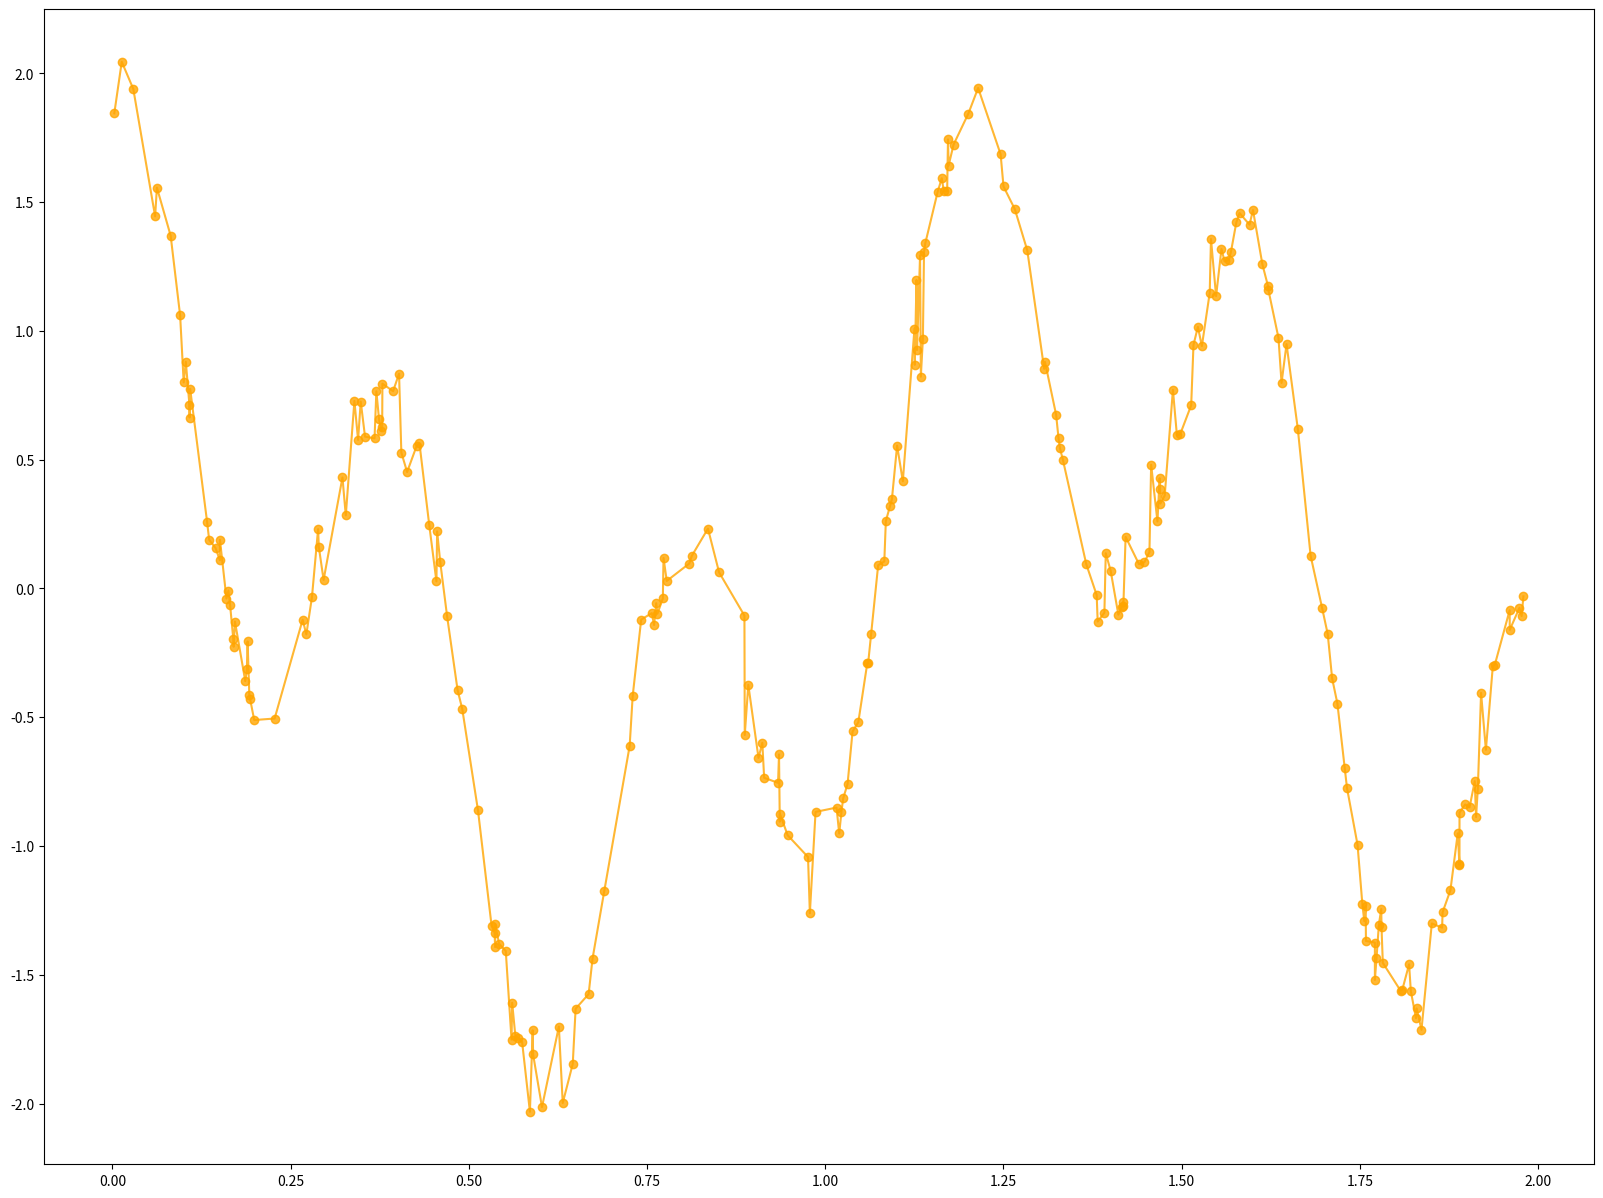

This chart was generated by the following Python code: (Note: this script raises an exception after producing the figure.)
# %% Import Libraries

import numpy as np
import matplotlib.pyplot as plt
import warnings
warnings.filterwarnings('ignore')

# %% Define global variables

numberSamples = 250

# %% Lambda function to de-linearise input function

deLinearise = lambda X: np.cos(1.5 * np.pi * X) + np.cos(5 * np.pi * X)

# %% Define X and y

X = np.sort(np.random.rand(numberSamples)) * 2
y = deLinearise(X) + np.random.randn(numberSamples) * 0.1

X = X.reshape(X.shape[0], 1)
y = y.reshape(y.shape[0], 1)

# %% Define tau

tauList = np.arange(0, 0.2, step=0.05)
tauTest = 0.08

# %% Function to calculate weight matrix

def calculateWeightMatrix(point, X, tau):
    '''
    The parameters of this function are,
		tau --> bandwidth
		X --> Training data.
		point --> the x where we want to make the prediction.
    '''

    # m is the number of training examples .
    m = X.shape[0]

    # Initialising W as an identity matrix.
    w = np.mat(np.eye(m))

    # Calculating weights for all training examples [x(i)'s].
    for i in range(m):
        xi = X[i]
        d = (-2 * tau * tau)
        w[i, i] = np.exp(np.dot((xi - point), (xi - point).T) / d)

    return w


# %% Function to predict for a single point in the input vector

def predictSinglePoint(X, y, point, tau):
    # Calculating the weight matrix using the wm function we wrote earlier.
    w = calculateWeightMatrix(point, X, tau)

    # Calculating parameter theta using the formula.
    theta = np.linalg.pinv(X.T * (w * X)) * (X.T * (w * y))

    # Calculating predictions.
    pointPrediction = np.dot(point, theta)

    # Returning the theta and predictions
    return theta, pointPrediction


# %% Function to predict for a single tau value for all the points in the input vector

def predictSingleTau(XTest, tau):
    # Empty list for storing predictions.
    predictionForSingleTau = []
    thetaForSingleTau = []

    # Predicting for all numberPredictions values and storing them in predictions.
    for point in XTest:
        theta, pointPrediction = predictSinglePoint(X, y, point, tau)
        predictionForSingleTau.append(pointPrediction)
        thetaForSingleTau.append(thetaForSingleTau)

    # Reshaping predictions
    predictionForSingleTau = np.array(predictionForSingleTau).reshape(numberSamples, 1)

    return thetaForSingleTau, predictionForSingleTau


# %% Plot the training data

plt.figure(figsize=(20, 15), dpi=80)
plt.plot(X, y, marker="o", color='orange', alpha=0.8, label='Training Data Points')

# %% Define testing data to predict

XTest = np.sort(np.random.rand(numberSamples)) * 2
XTest = np.array(XTest).reshape(numberSamples, 1)

# %% Predict for a single tau value

_, prediction = predictSingleTau(XTest, tauTest)
plt.plot(XTest, prediction)

# %% Render plot

plt.legend()
plt.show()